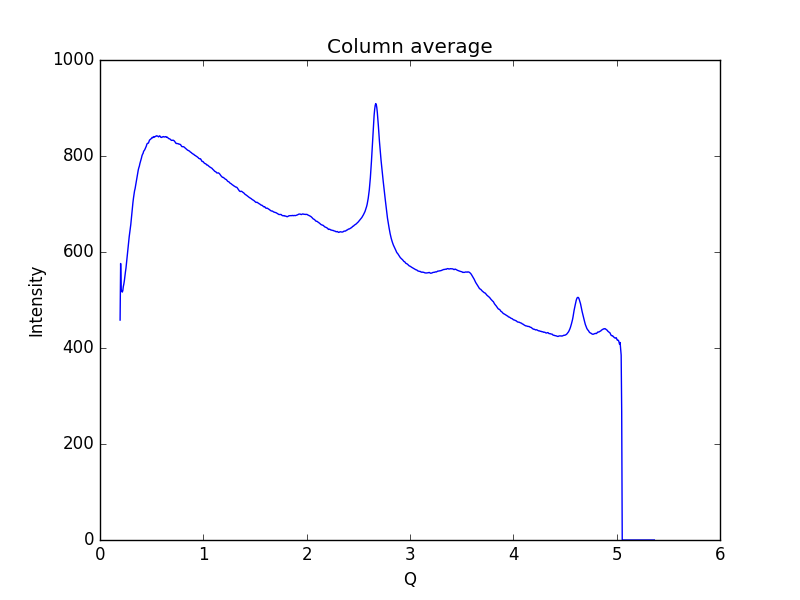

The data file committed next to this chart (first rows):
0.19448614755544588, 458.192
0.1997, 576
0.2048, 521.8
0.21, 518.6
0.2152, 516.5
0.2204, 519.1
0.2255, 527.9
0.2307, 533.3
0.2359, 540.4
0.2411, 550.2
0.2462, 558.6
0.2514, 566.5
0.2566, 577.3
0.2618, 589.4
0.2669, 599.2
0.2721, 610.1
0.2773, 622.7
0.2825, 631.6
0.2876, 639.9
0.2928, 648
0.298, 657.3
0.3032, 669
0.3083, 680.9
0.3135, 692.8
0.3187, 703.0
0.3239, 712.1
0.329, 719.3
0.3342, 727.3
0.3394, 731.8
0.3446, 738.3
0.3497, 745.4
0.3549, 752.2
0.3601, 758.5
0.3653, 765.2
0.3704, 771
0.3756, 775.5
0.3808, 778.9
0.386, 784.2
0.3911, 787.9
0.3963, 791.7
0.4015, 796.1
0.4067, 800.9
0.4118, 803.6
0.417, 805.5
0.4222, 809.9
0.4274, 811.2
0.4325, 812.9
0.4377, 815.3
0.4429, 818.1
0.4481, 820.5
0.4532, 824.3
0.4584, 826.3
0.4636, 826.5
0.4688, 827
0.4739, 829.9
0.4791, 833
0.4843, 834
0.4895, 834.9
0.4946, 835.6
0.4998, 837
0.505, 838.8
... 939 more rows
